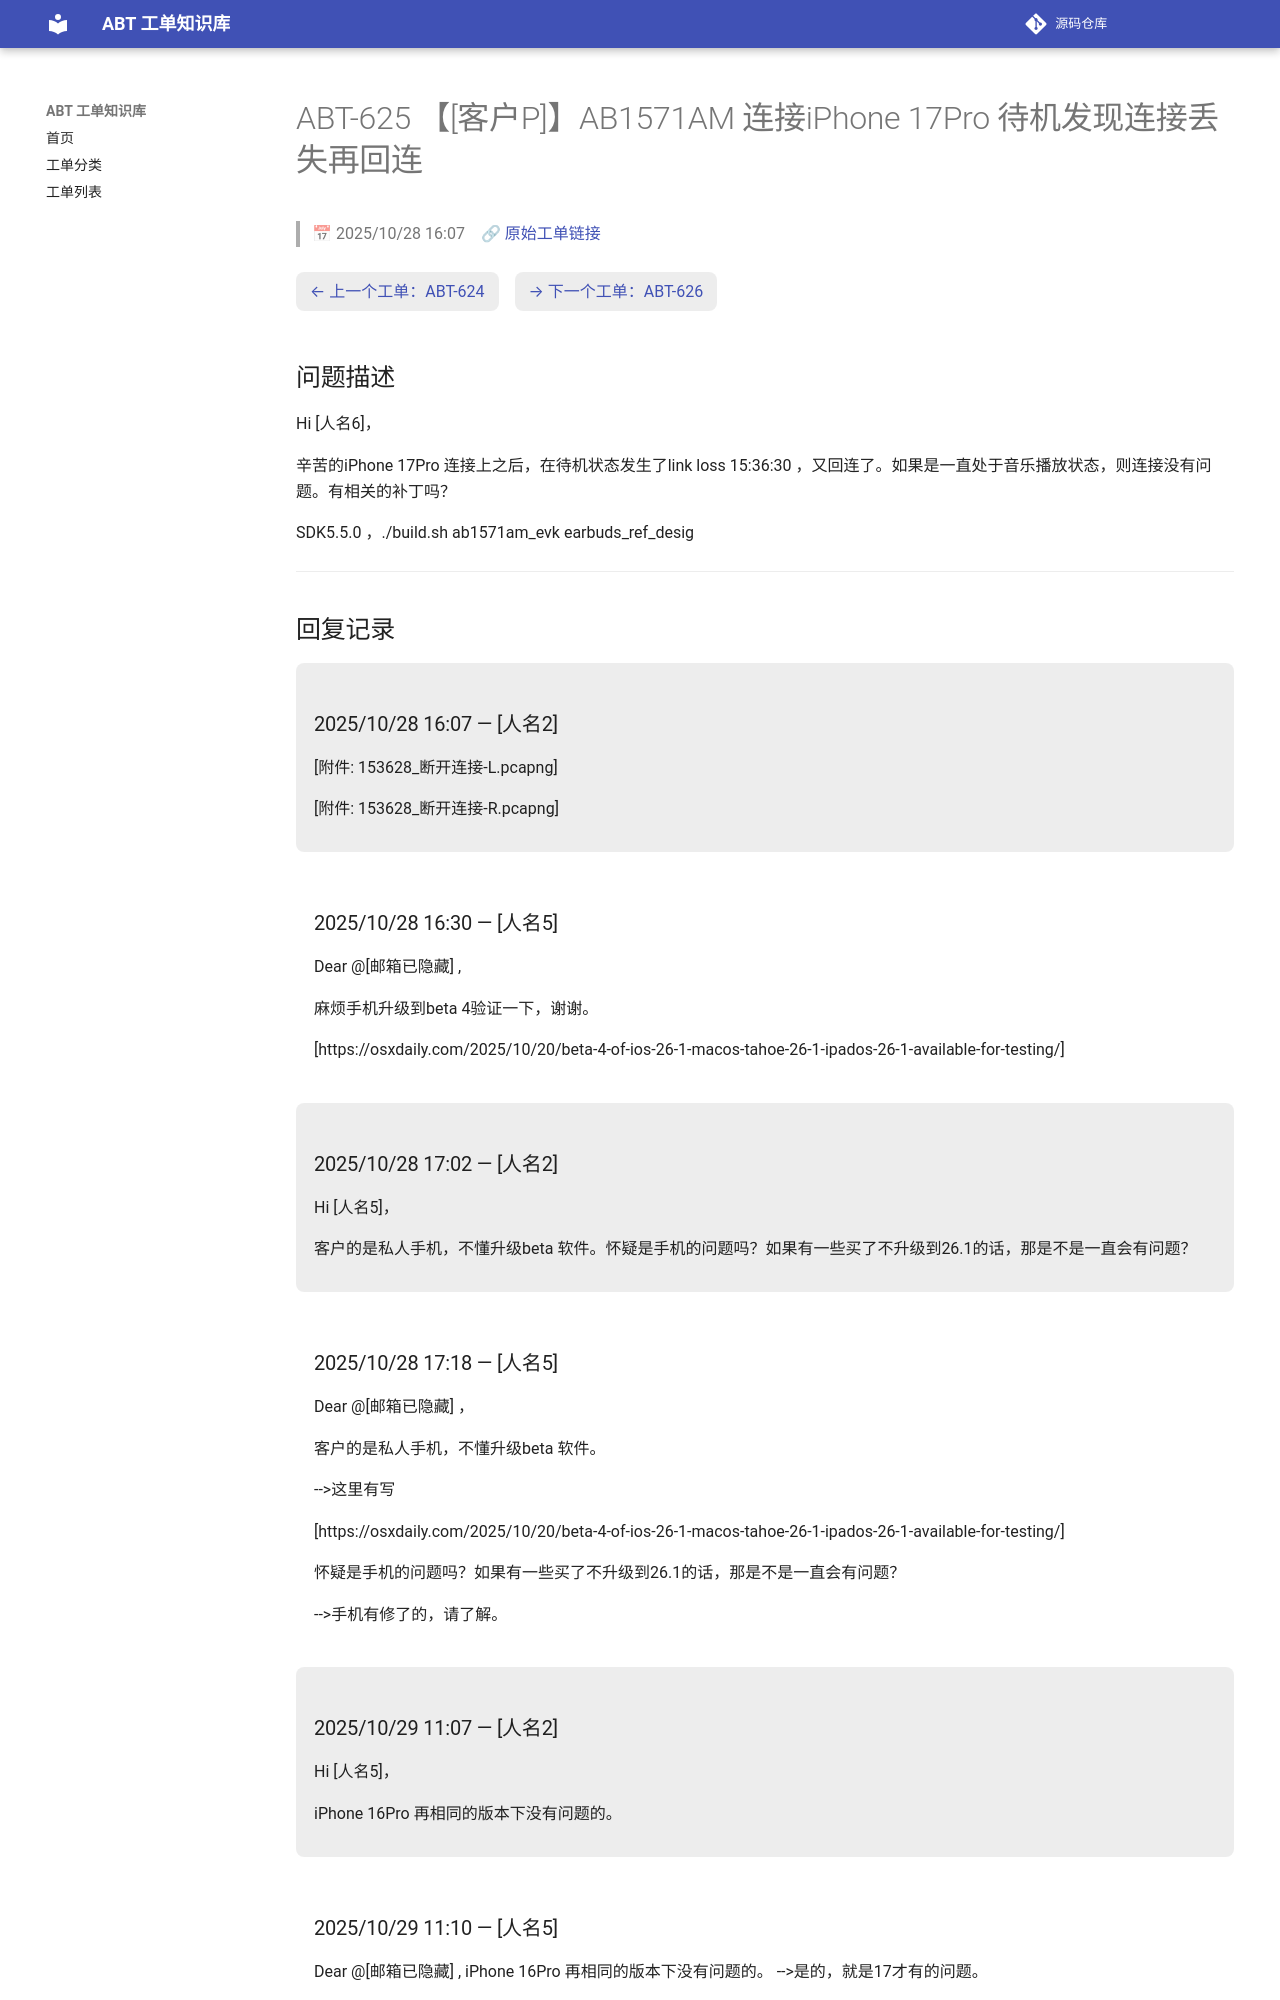

repository: luckycee/airoha-kb · page: tickets/ABT-625/index.html · generator: mkdocs

---
id: ABT-625
title: "【[客户P]】AB1571AM 连接iPhone 17Pro 待机发现连接丢失再回连"
date: 2025/10/28 16:07
status: Closed
source: https://eservice.airoha.com.tw/servicedesk/customer/portal/1038/MIUIX1565-625
---

# ABT-625 【[客户P]】AB1571AM 连接iPhone 17Pro 待机发现连接丢失再回连

> 📅 2025/10/28 16:07　🔗 [原始工单链接](https://eservice.airoha.com.tw/servicedesk/customer/portal/1038/MIUIX1565-625)

<div class="ticket-nav" markdown="1">

[← 上一个工单：ABT-624](ABT-624.md)　[→ 下一个工单：ABT-626](ABT-626.md)

</div>

## 问题描述

Hi [人名6]，

辛苦的iPhone 17Pro 连接上之后，在待机状态发生了link loss 15:36:30 ，又回连了。如果是一直处于音乐播放状态，则连接没有问题。有相关的补丁吗？

SDK5.5.0 ，./build.sh ab1571am_evk earbuds_ref_desig

---

## 回复记录

<div class="reply odd" markdown="1">

### 2025/10/28 16:07 — [人名2]

[附件: 153628_断开连接-L.pcapng]

[附件: 153628_断开连接-R.pcapng]

</div>

<div class="reply even" markdown="1">

### 2025/10/28 16:30 — [人名5]

Dear @[邮箱已隐藏] ,

麻烦手机升级到beta 4验证一下，谢谢。

[https://osxdaily.com/2025/10/20/beta-4-of-ios-26-1-macos-tahoe-26-1-ipados-26-1-available-for-testing/]

</div>

<div class="reply odd" markdown="1">

### 2025/10/28 17:02 — [人名2]

Hi [人名5]，



客户的是私人手机，不懂升级beta 软件。怀疑是手机的问题吗？如果有一些买了不升级到26.1的话，那是不是一直会有问题？

</div>

<div class="reply even" markdown="1">

### 2025/10/28 17:18 — [人名5]

Dear @[邮箱已隐藏] ，

客户的是私人手机，不懂升级beta 软件。

-->这里有写

[https://osxdaily.com/2025/10/20/beta-4-of-ios-26-1-macos-tahoe-26-1-ipados-26-1-available-for-testing/]

 

怀疑是手机的问题吗？如果有一些买了不升级到26.1的话，那是不是一直会有问题？

-->手机有修了的，请了解。

</div>

<div class="reply odd" markdown="1">

### 2025/10/29 11:07 — [人名2]

Hi [人名5]，



iPhone 16Pro 再相同的版本下没有问题的。

</div>

<div class="reply even" markdown="1">
